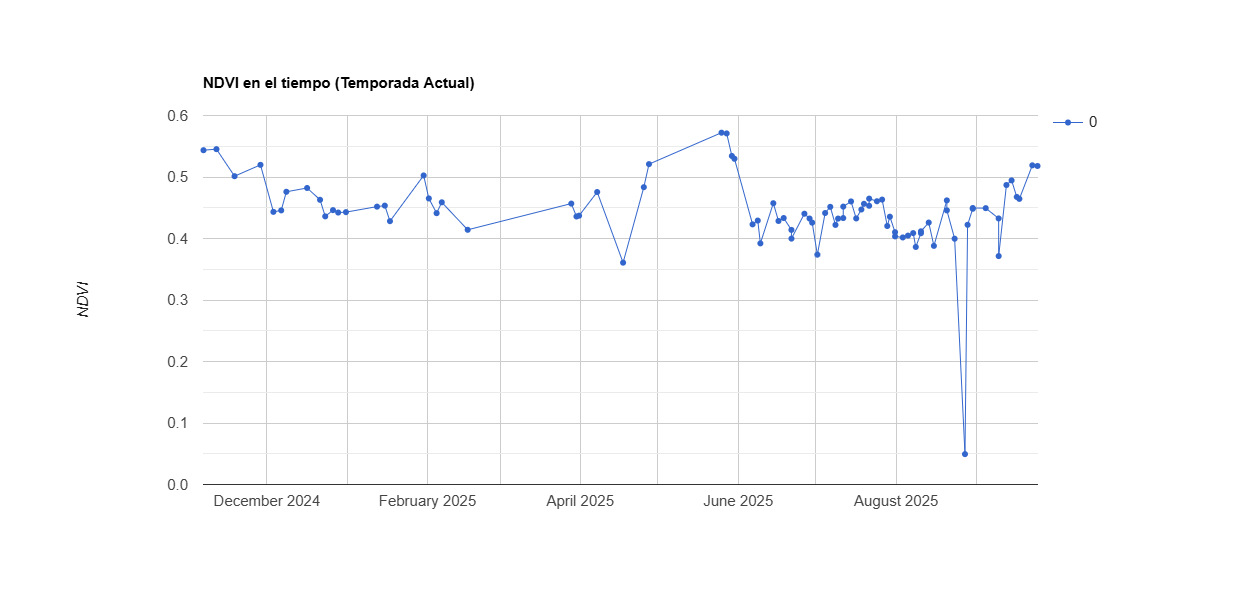

Values plotted in this chart, from the file beside it:
system:time_start, 0
Nov 6, 2024, 0.544
Nov 11, 2024, 0.545
Nov 18, 2024, 0.501
Nov 28, 2024, 0.52
Dec 3, 2024, 0.443
Dec 6, 2024, 0.446
Dec 8, 2024, 0.476
Dec 16, 2024, 0.482
Dec 21, 2024, 0.463
Dec 23, 2024, 0.436
Dec 26, 2024, 0.446
Dec 28, 2024, 0.442
Dec 31, 2024, 0.443
Jan 12, 2025, 0.452
Jan 15, 2025, 0.453
Jan 17, 2025, 0.428
Jan 30, 2025, 0.503
Feb 1, 2025, 0.465
Feb 4, 2025, 0.441
Feb 6, 2025, 0.459
Feb 16, 2025, 0.414
Mar 28, 2025, 0.457
Mar 30, 2025, 0.436
Mar 31, 2025, 0.437
Apr 7, 2025, 0.476
Apr 17, 2025, 0.361
Apr 25, 2025, 0.483
Apr 27, 2025, 0.521
May 25, 2025, 0.572
May 27, 2025, 0.571
May 29, 2025, 0.534
May 30, 2025, 0.53
Jun 6, 2025, 0.423
Jun 8, 2025, 0.429
Jun 9, 2025, 0.392
Jun 14, 2025, 0.457
Jun 16, 2025, 0.429
Jun 18, 2025, 0.433
Jun 21, 2025, 0.414
Jun 21, 2025, 0.4
Jun 26, 2025, 0.44
Jun 28, 2025, 0.432
Jun 29, 2025, 0.426
Jul 1, 2025, 0.374
Jul 4, 2025, 0.441
Jul 6, 2025, 0.451
Jul 8, 2025, 0.422
Jul 9, 2025, 0.432
Jul 11, 2025, 0.433
Jul 11, 2025, 0.452
Jul 14, 2025, 0.46
Jul 16, 2025, 0.433
Jul 18, 2025, 0.447
Jul 19, 2025, 0.456
Jul 21, 2025, 0.453
Jul 21, 2025, 0.465
Jul 24, 2025, 0.461
Jul 26, 2025, 0.463
Jul 28, 2025, 0.42
Jul 29, 2025, 0.435
... 26 more rows
